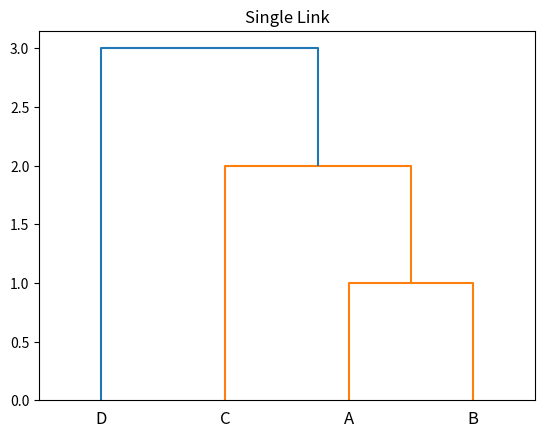

Recreate this plot in Python.
import numpy as np
from scipy.cluster.hierarchy import dendrogram, linkage
from scipy.spatial.distance import squareform
import matplotlib.pyplot as plt

#skipping the distance calculation part and directly using the Distance Matrix
#sample mat = np.array([[0,4,25,24,9,7], [4,0,21,20,5,3], [25,21,0,1,16,18], [24,20,1,0,15,17], [9,5,16,15,0,2], [7,3,18,17,2,0] ])
mat = np.array([[0,1,4,5], [1,0,2,6], [4,2,0,3], [5,6,3,0]])
dists = squareform(mat)

#This step is where we mention its "Single Link" Cluster
linkage_matrix = linkage(dists, "single")
#sample dendrogram(linkage_matrix, labels=["A","B","C","D","E","F"])
dendrogram(linkage_matrix, labels=["A","B","C","D"])
plt.title("Single Link")
plt.show()
